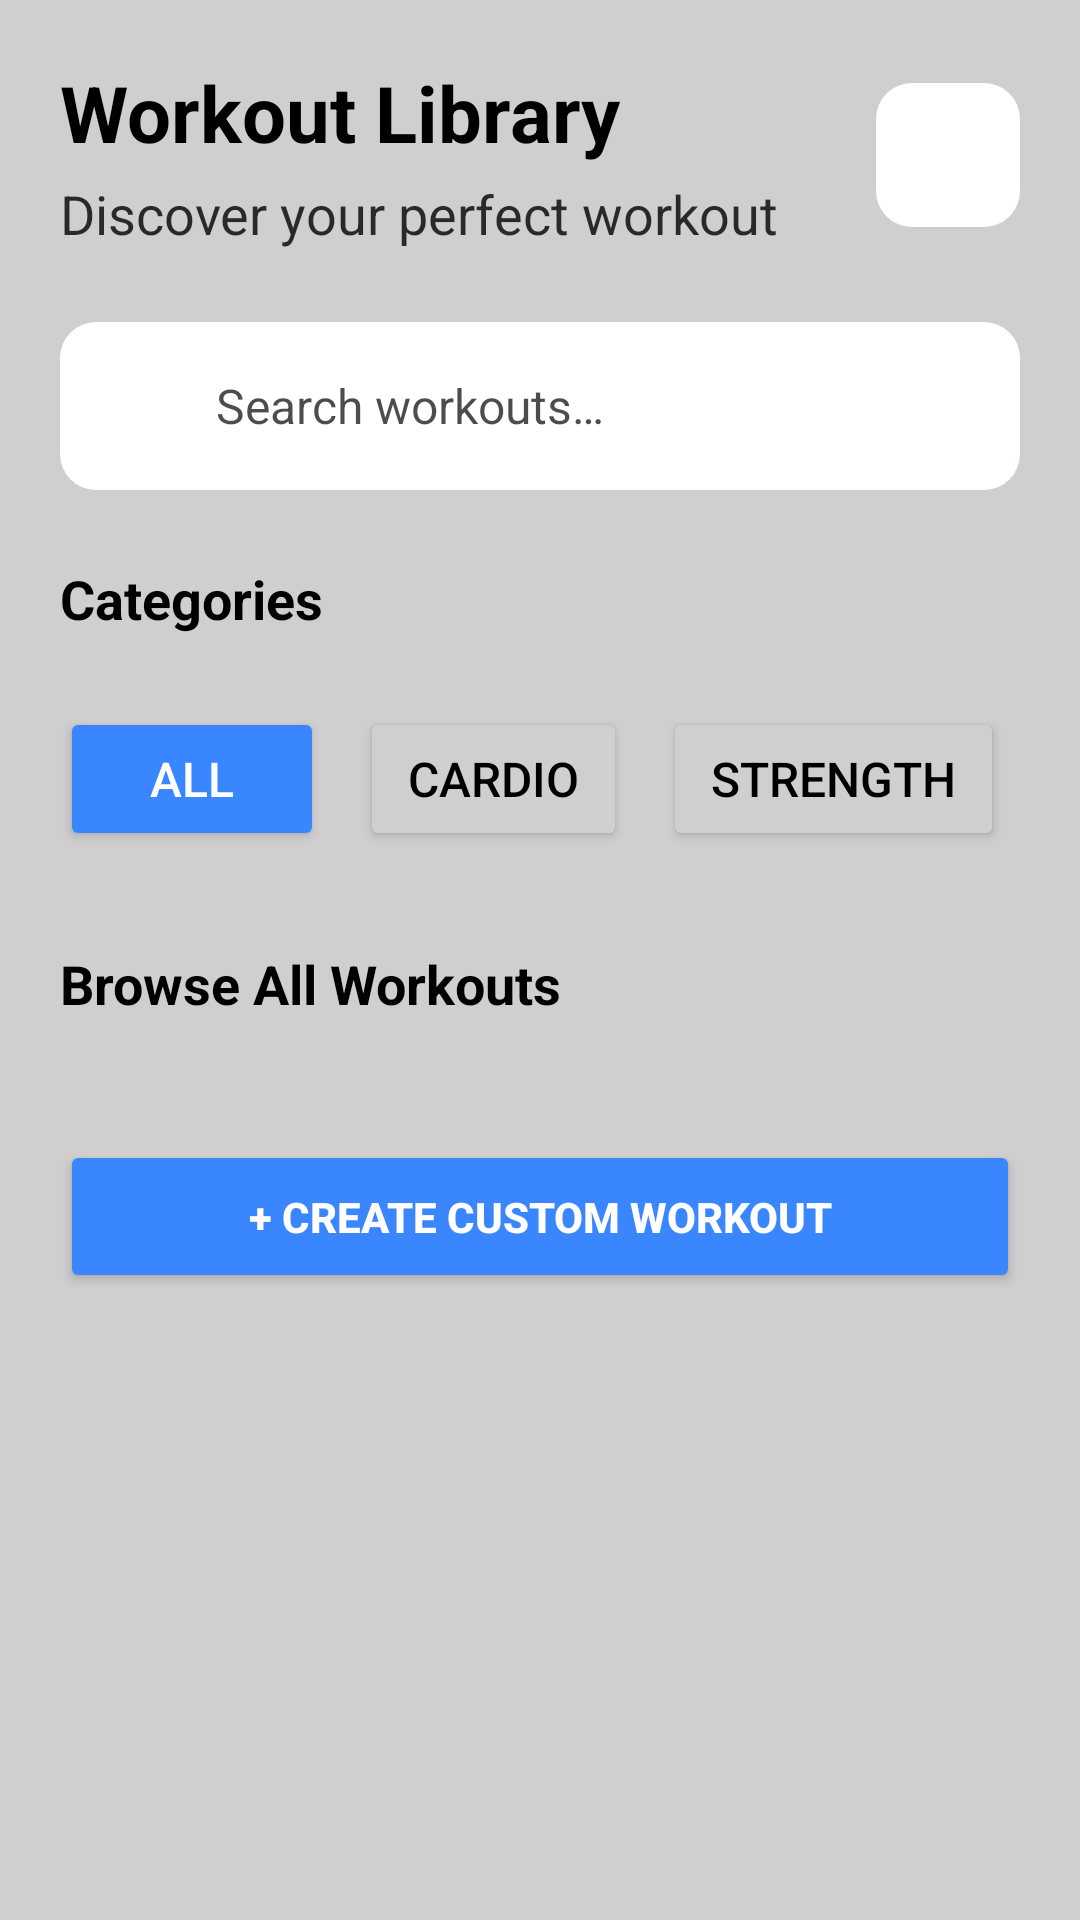

Produce the Android XML layout that renders to this screen, including the resource entries it uses.
<!-- AndroidManifest.xml: application theme Theme.PROG7314_Part1 -->
<!-- res/layout/fragment_workout.xml -->
<?xml version="1.0" encoding="utf-8"?>
<ScrollView xmlns:android="http://schemas.android.com/apk/res/android"
    android:layout_width="match_parent"
    android:layout_height="match_parent"
    android:background="@color/Background"
    android:scrollbars="none">

    <LinearLayout
        android:layout_width="match_parent"
        android:layout_height="wrap_content"
        android:orientation="vertical"
        android:padding="20dp"
        android:paddingBottom="100dp">

        
        <LinearLayout
            android:layout_width="match_parent"
            android:layout_height="wrap_content"
            android:orientation="horizontal"
            android:layout_marginBottom="24dp"
            android:gravity="center_vertical">

            <LinearLayout
                android:layout_width="0dp"
                android:layout_height="wrap_content"
                android:layout_weight="1"
                android:orientation="vertical">

                <TextView
                    android:layout_width="wrap_content"
                    android:layout_height="wrap_content"
                    android:text="@string/workout_library"
                    android:textColor="@color/Text"
                    android:textStyle="bold"
                    android:textSize="26sp" />

                <TextView
                    android:layout_width="wrap_content"
                    android:layout_height="wrap_content"
                    android:text="@string/discover_perfect_workout"
                    android:textColor="@color/Text"
                    android:textSize="18sp"
                    android:alpha="0.8"
                    android:layout_marginTop="4dp" />

            </LinearLayout>

            <ImageView
                android:layout_width="48dp"
                android:layout_height="48dp"
                android:src="@drawable/icon_workout"
                android:background="@drawable/bg_card"
                android:padding="12dp"
                android:contentDescription="Workout Icon" />

        </LinearLayout>

        
        <LinearLayout
            android:layout_width="match_parent"
            android:layout_height="wrap_content"
            android:orientation="horizontal"
            android:padding="16dp"
            android:background="@drawable/bg_card"
            android:layout_marginBottom="24dp"
            android:gravity="center_vertical">

            <ImageView
                android:layout_width="24dp"
                android:layout_height="24dp"
                android:src="@drawable/icon_fitness"
                android:layout_marginEnd="12dp"
                android:contentDescription="Search" />

            <EditText
                android:id="@+id/etSearch"
                android:layout_width="0dp"
                android:layout_height="wrap_content"
                android:layout_weight="1"
                android:hint="@string/search_workouts"
                android:textColor="@color/Text"
                android:textColorHint="@color/Text"
                android:textSize="16sp"
                android:background="@android:color/transparent"
                android:alpha="0.7"
                android:inputType="text"
                android:imeOptions="actionSearch"
                android:maxLines="1" />

            <ImageView
                android:layout_width="24dp"
                android:layout_height="24dp"
                android:src="@drawable/icon_progress"
                android:contentDescription="Filter" />

        </LinearLayout>

        
        <TextView
            android:layout_width="wrap_content"
            android:layout_height="wrap_content"
            android:text="@string/categories"
            android:textColor="@color/Text"
            android:textStyle="bold"
            android:textSize="18sp"
            android:layout_marginBottom="16dp" />

        
        <HorizontalScrollView
            android:layout_width="match_parent"
            android:layout_height="wrap_content"
            android:scrollbars="none"
            android:layout_marginBottom="24dp">

            <LinearLayout
                android:layout_width="wrap_content"
                android:layout_height="wrap_content"
                android:orientation="horizontal"
                android:paddingVertical="8dp">

                
                <Button
                    android:id="@+id/btnCategoryAll"
                    android:layout_width="wrap_content"
                    android:layout_height="wrap_content"
                    android:text="@string/all"
                    android:backgroundTint="@color/Primary"
                    android:textColor="@android:color/white"
                    android:textSize="16sp"
                    android:layout_marginEnd="12dp"
                    android:paddingHorizontal="16dp"
                    android:paddingVertical="8dp" />

                
                <Button
                    android:id="@+id/btnCategoryCardio"
                    android:layout_width="wrap_content"
                    android:layout_height="wrap_content"
                    android:text="@string/cardio"
                    android:backgroundTint="@color/Background"
                    android:textColor="@color/Text"
                    android:textSize="16sp"
                    android:layout_marginEnd="12dp"
                    android:paddingHorizontal="16dp"
                    android:paddingVertical="8dp" />

                
                <Button
                    android:id="@+id/btnCategoryStrength"
                    android:layout_width="wrap_content"
                    android:layout_height="wrap_content"
                    android:text="@string/strength"
                    android:backgroundTint="@color/Background"
                    android:textColor="@color/Text"
                    android:textSize="16sp"
                    android:layout_marginEnd="12dp"
                    android:paddingHorizontal="16dp"
                    android:paddingVertical="8dp" />

                
                <Button
                    android:id="@+id/btnCategoryYoga"
                    android:layout_width="wrap_content"
                    android:layout_height="wrap_content"
                    android:text="@string/yoga"
                    android:backgroundTint="@color/Background"
                    android:textColor="@color/Text"
                    android:textSize="16sp"
                    android:layout_marginEnd="12dp"
                    android:paddingHorizontal="16dp"
                    android:paddingVertical="8dp" />

                
                <Button
                    android:id="@+id/btnCategoryHiit"
                    android:layout_width="wrap_content"
                    android:layout_height="wrap_content"
                    android:text="@string/hiit"
                    android:backgroundTint="@color/Background"
                    android:textColor="@color/Text"
                    android:textSize="16sp"
                    android:layout_marginEnd="12dp"
                    android:paddingHorizontal="16dp"
                    android:paddingVertical="8dp" />

                
                <Button
                    android:id="@+id/btnCategoryFlexibility"
                    android:layout_width="wrap_content"
                    android:layout_height="wrap_content"
                    android:text="@string/flexibility"
                    android:backgroundTint="@color/Background"
                    android:textColor="@color/Text"
                    android:textSize="16sp"
                    android:layout_marginEnd="12dp"
                    android:paddingHorizontal="16dp"
                    android:paddingVertical="8dp" />

            </LinearLayout>

        </HorizontalScrollView>

        
        <TextView
            android:layout_width="wrap_content"
            android:layout_height="wrap_content"
            android:text="@string/browse_all_workouts"
            android:textColor="@color/Text"
            android:textStyle="bold"
            android:textSize="18sp"
            android:layout_marginBottom="16dp" />

        
        <androidx.recyclerview.widget.RecyclerView
            android:id="@+id/rvWorkouts"
            android:layout_width="match_parent"
            android:layout_height="wrap_content"
            android:layout_marginBottom="24dp"
            android:nestedScrollingEnabled="true" />

        
        <Button
            android:id="@+id/btnCreateCustomWorkout"
            android:layout_width="match_parent"
            android:layout_height="wrap_content"
            android:text="@string/create_custom_workout"
            android:backgroundTint="@color/Primary"
            android:textColor="@android:color/white"
            android:textStyle="bold"
            android:padding="16dp"
            android:layout_marginBottom="24dp"
            android:drawableStart="@drawable/icon_workout"
            android:drawablePadding="12dp" />

        
        <TextView
            android:id="@+id/tvNoCustomWorkouts"
            android:layout_width="wrap_content"
            android:layout_height="wrap_content"
            android:text="@string/no_custom_workouts"
            android:textColor="@color/Text"
            android:textSize="16sp"
            android:layout_marginBottom="16dp"
            android:visibility="gone" />

        <androidx.recyclerview.widget.RecyclerView
            android:id="@+id/rvCustomWorkouts"
            android:layout_width="match_parent"
            android:layout_height="wrap_content"
            android:layout_marginBottom="24dp"
            android:visibility="gone"
            android:nestedScrollingEnabled="false" />

    </LinearLayout>

</ScrollView>
<!-- resources referenced by this layout -->
<resources>
  <color name="Background">#D0CECE</color>
  <color name="Primary">#3A86FF</color>
  <color name="Text">#FF000000</color>
  <!-- drawable bg_card (drawable) -->
  <?xml version="1.0" encoding="utf-8"?>
  <shape xmlns:android="http://schemas.android.com/apk/res/android"
      android:shape="rectangle">
      <corners android:radius="12dp" />
      <solid android:color="@color/Card" />
      <padding
          android:left="12dp"
          android:top="12dp"
          android:right="12dp"
          android:bottom="12dp" />
      <size android:height="0dp" />
  </shape>
  <string name="all">All</string>
  <string name="browse_all_workouts">Browse All Workouts</string>
  <string name="cardio">Cardio</string>
  <string name="categories">Categories</string>
  <string name="create_custom_workout">+ Create Custom Workout</string>
  <string name="discover_perfect_workout">Discover your perfect workout</string>
  <string name="flexibility">Flexibility</string>
  <string name="hiit">HIIT</string>
  <string name="no_custom_workouts">No custom workouts yet</string>
  <string name="search_workouts">Search workouts…</string>
  <string name="strength">Strength</string>
  <string name="workout_library">Workout Library</string>
  <string name="yoga">Yoga</string>
  <style name="Theme.PROG7314_Part1" parent="Base.Theme.PROG7314_Part1" />
  <color name="Card">#FFFFFFFF</color>
  <style name="Base.Theme.PROG7314_Part1" parent="Theme.Material3.DayNight.NoActionBar">
          
          
          
          
          
          <item name="android:windowSplashScreenBackground">@color/Primary</item>
          <item name="android:windowSplashScreenAnimatedIcon">@mipmap/ic_launcher</item>
          <item name="android:windowSplashScreenIconBackgroundColor">@color/Primary</item>
      </style>
</resources>
